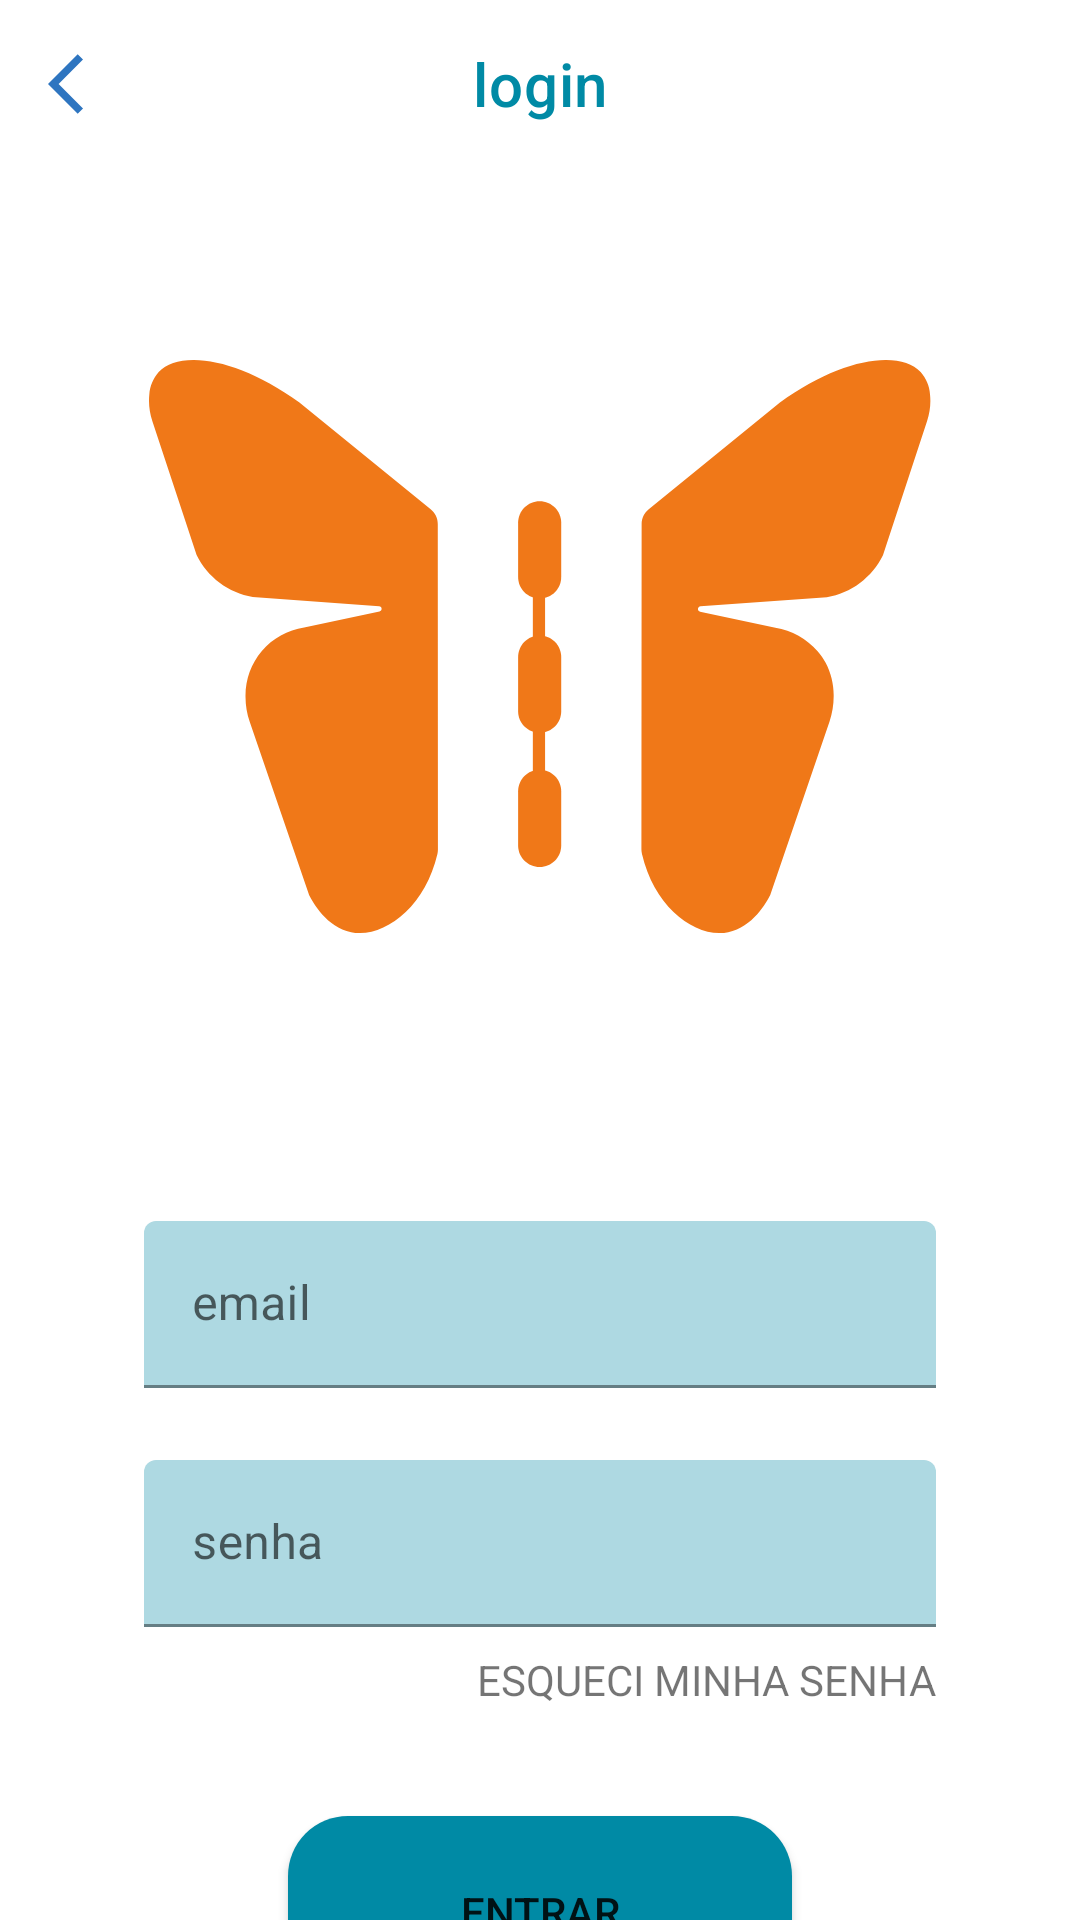

This screen was rendered from an Android layout file. Write that file and the resources it references.
<!-- AndroidManifest.xml: application theme Theme.Imunus -->
<!-- res/layout/activity_login.xml -->
<?xml version="1.0" encoding="utf-8"?>
<androidx.core.widget.NestedScrollView xmlns:android="http://schemas.android.com/apk/res/android"
    xmlns:app="http://schemas.android.com/apk/res-auto"
    android:layout_width="match_parent"
    android:layout_height="match_parent">

    <androidx.constraintlayout.widget.ConstraintLayout
        android:layout_width="match_parent"
        android:layout_height="wrap_content">

        <com.google.android.material.appbar.AppBarLayout
            android:id="@+id/appbar_login"
            android:layout_width="0dp"
            android:layout_height="wrap_content"
            app:layout_constraintEnd_toEndOf="parent"
            app:layout_constraintStart_toStartOf="parent"
            app:layout_constraintTop_toTopOf="parent">

            <com.google.android.material.appbar.MaterialToolbar
                android:id="@+id/toolbar_login"
                style="@style/actionbar"
                android:layout_width="match_parent"
                android:layout_height="?attr/actionBarSize"
                android:background="@color/white"
                app:navigationIcon="@drawable/ic_arrow_left"
                app:title="@string/activity_login_toolbar_title" />

        </com.google.android.material.appbar.AppBarLayout>

        <ImageView
            android:id="@+id/image_view_login_logo"
            android:layout_width="0dp"
            android:layout_height="wrap_content"
            android:layout_marginStart="@dimen/margin_48"
            android:layout_marginTop="@dimen/margin_64"
            android:layout_marginEnd="@dimen/margin_48"
            android:importantForAccessibility="no"
            android:src="@drawable/ic_butterfly"
            app:layout_constraintEnd_toEndOf="parent"
            app:layout_constraintStart_toStartOf="parent"
            app:layout_constraintTop_toBottomOf="@+id/appbar_login" />

        <com.google.android.material.textfield.TextInputLayout
            android:id="@+id/input_layout_login_email"
            android:layout_width="0dp"
            android:layout_height="wrap_content"
            android:layout_marginStart="@dimen/margin_48"
            android:layout_marginTop="@dimen/margin_96"
            android:layout_marginEnd="@dimen/margin_48"
            android:hint="@string/activity_login_email_hint"
            app:boxBackgroundColor="@color/blue_title_20"
            app:boxStrokeColor="@color/blue_title"
            app:layout_constraintEnd_toEndOf="parent"
            app:layout_constraintStart_toStartOf="parent"
            app:layout_constraintTop_toBottomOf="@+id/image_view_login_logo">

            <com.google.android.material.textfield.TextInputEditText
                android:id="@+id/edit_text_login_email"
                android:layout_width="match_parent"
                android:layout_height="wrap_content"
                android:inputType="textEmailAddress" />
        </com.google.android.material.textfield.TextInputLayout>

        <com.google.android.material.textfield.TextInputLayout
            android:id="@+id/input_layout_login_password"
            android:layout_width="0dp"
            android:layout_height="wrap_content"
            android:layout_marginStart="@dimen/margin_48"
            android:layout_marginTop="@dimen/margin_24"
            android:layout_marginEnd="@dimen/margin_48"
            android:hint="@string/activity_login_password_hint"
            app:boxBackgroundColor="@color/blue_title_20"
            app:boxStrokeColor="@color/blue_title"
            app:layout_constraintEnd_toEndOf="parent"
            app:layout_constraintStart_toStartOf="parent"
            app:layout_constraintTop_toBottomOf="@+id/input_layout_login_email">

            <com.google.android.material.textfield.TextInputEditText
                android:id="@+id/edit_text_login_password"
                android:layout_width="match_parent"
                android:layout_height="wrap_content" />
        </com.google.android.material.textfield.TextInputLayout>

        <TextView
            android:id="@+id/text_view_login_forget_password"
            android:layout_width="wrap_content"
            android:layout_height="wrap_content"
            android:layout_marginTop="@dimen/margin_8"
            android:layout_marginEnd="@dimen/margin_48"
            android:text="@string/activity_login_forget_password"
            android:textAllCaps="true"
            app:layout_constraintEnd_toEndOf="parent"
            app:layout_constraintTop_toBottomOf="@+id/input_layout_login_password" />

        <Button
            android:id="@+id/button_login_sign_in"
            style="@style/button"
            android:layout_width="0dp"
            android:layout_height="wrap_content"
            android:layout_marginStart="@dimen/margin_96"
            android:layout_marginTop="@dimen/margin_36"
            android:layout_marginEnd="@dimen/margin_96"
            android:layout_marginBottom="@dimen/margin_24"
            android:text="@string/activity_onboard_login_button"
            app:layout_constraintBottom_toBottomOf="parent"
            app:layout_constraintEnd_toEndOf="parent"
            app:layout_constraintStart_toStartOf="parent"
            app:layout_constraintTop_toBottomOf="@+id/text_view_login_forget_password" />

    </androidx.constraintlayout.widget.ConstraintLayout>
</androidx.core.widget.NestedScrollView>
<!-- resources referenced by this layout -->
<resources>
  <color name="blue_title">#008AA5</color>
  <color name="blue_title_20">#51008AA5</color>
  <color name="white">#FFFFFF</color>
  <dimen name="margin_24">24dp</dimen>
  <dimen name="margin_36">36dp</dimen>
  <dimen name="margin_48">48dp</dimen>
  <dimen name="margin_64">64dp</dimen>
  <dimen name="margin_8">8dp</dimen>
  <dimen name="margin_96">96dp</dimen>
  <!-- drawable ic_arrow_left (drawable) -->
  <vector android:height="24dp" android:tint="#2E75C0"
      android:viewportHeight="24" android:viewportWidth="24"
      android:width="24dp" xmlns:android="http://schemas.android.com/apk/res/android">
      <path android:fillColor="@android:color/white" android:pathData="M11.67,3.87L9.9,2.1 0,12l9.9,9.9 1.77,-1.77L3.54,12z"/>
  </vector>
  <!-- drawable ic_butterfly: vector/xml drawable (drawable, 3074 chars, omitted) -->
  <string name="activity_login_email_hint">email</string>
  <string name="activity_login_forget_password">esqueci minha senha</string>
  <string name="activity_login_password_hint">senha</string>
  <string name="activity_login_toolbar_title">login</string>
  <string name="activity_onboard_login_button">entrar</string>
  <style name="actionbar" parent="@style/Widget.MaterialComponents.Toolbar.Primary">
          <item name="textAllCaps">true</item>
          <item name="android:textAllCaps">true</item>
          <item name="titleCentered">true</item>
          <item name="titleTextColor">@color/blue_title</item>
      </style>
  <style name="button">
          <item name="android:background">@drawable/button</item>
      </style>
  <style name="Theme.Imunus" parent="Theme.MaterialComponents.DayNight.NoActionBar">
          
          <item name="colorPrimary">@color/blue_title</item>
      </style>
  <!-- drawable button (drawable) -->
  <?xml version="1.0" encoding="utf-8"?>
  <shape xmlns:android="http://schemas.android.com/apk/res/android" android:shape="rectangle">
      <solid android:color="@color/blue_title"/>
      <size android:height="@dimen/margin_64"/>
      <corners android:radius="20dp"/>
  </shape>
</resources>
